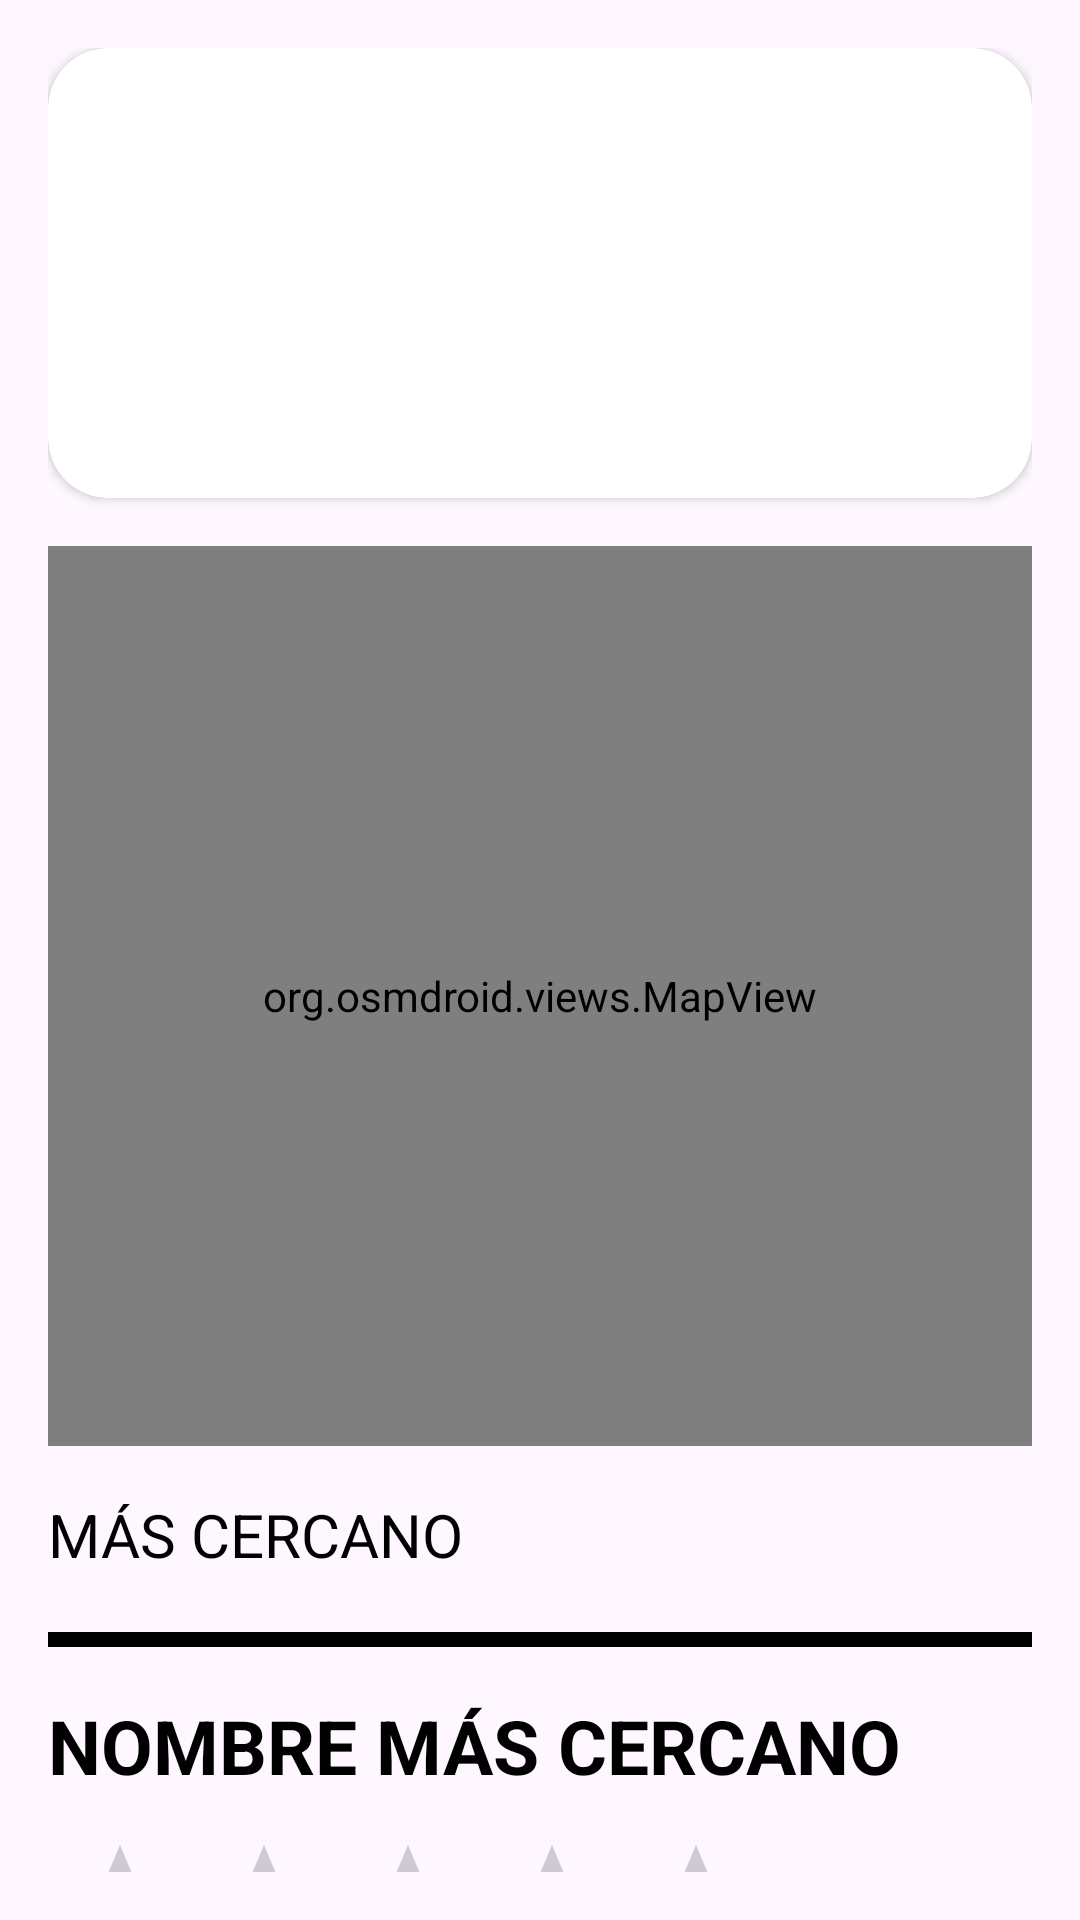

Layout XML and referenced resources for this Android screen:
<!-- AndroidManifest.xml: application theme Theme.Prolinkfinal -->
<!-- res/layout/activity_map.xml -->
<?xml version="1.0" encoding="utf-8"?>
<androidx.constraintlayout.widget.ConstraintLayout xmlns:android="http://schemas.android.com/apk/res/android"
    xmlns:tools="http://schemas.android.com/tools"
    android:layout_width="match_parent"
    android:layout_height="match_parent"
    android:padding="16dp"
    xmlns:app="http://schemas.android.com/apk/res-auto">

    <androidx.cardview.widget.CardView
        android:id="@+id/cardView"
        android:layout_width="match_parent"
        android:layout_height="wrap_content"
        app:cardCornerRadius="20dp"
        tools:ignore="MissingConstraints"
        tools:layout_editor_absoluteX="16dp"
        tools:layout_editor_absoluteY="16dp">

        <ImageView
            android:id="@+id/service_img_map"
            android:layout_width="match_parent"
            android:layout_height="150dp"
            android:scaleType="centerCrop"

            android:src="@drawable/jardineria" />
    </androidx.cardview.widget.CardView>


    <org.osmdroid.views.MapView
        android:id="@+id/mapView"
        android:layout_width="match_parent"
        android:layout_height="300dp"
        app:layout_constraintTop_toBottomOf="@+id/cardView"
        android:layout_marginTop="16dp"
        tools:ignore="MissingConstraints" />

    <TextView
        android:id="@+id/closer"
        android:layout_width="match_parent"
        android:layout_height="30dp"
        android:textColor="@color/black"
        android:textSize="20sp"
        app:layout_constraintTop_toBottomOf="@+id/mapView"
        android:layout_marginTop="16dp"
        android:text="MÁS CERCANO" />

    <View
        android:id="@+id/closer_line"
        android:layout_width="match_parent"
        android:layout_height="5dp"
        android:background="@color/black"
        app:layout_constraintTop_toBottomOf="@+id/closer"
        android:layout_marginTop="16dp"
        tools:ignore="MissingConstraints" />

    <TextView
        android:id="@+id/title_view"
        android:layout_width="match_parent"
        android:layout_height="30dp"
        android:textColor="@color/black"
        android:textSize="25sp"
        android:textStyle="bold"
        app:layout_constraintTop_toBottomOf="@+id/closer_line"
        android:layout_marginTop="16dp"
        android:text="NOMBRE MÁS CERCANO" />

    <RatingBar
        android:id="@+id/ratingBar"
        android:layout_width="wrap_content"
        android:layout_height="wrap_content"
        android:numStars="5"
        android:stepSize="0.25"
        app:layout_constraintTop_toBottomOf="@+id/title_view"
        android:layout_marginTop="16dp"
        tools:ignore="MissingConstraints" />

    <TextView
        android:id="@+id/direction"
        android:layout_width="match_parent"
        android:layout_height="wrap_content"
        android:textColor="@color/black"
        android:textSize="20sp"
        app:layout_constraintTop_toBottomOf="@+id/ratingBar"
        android:layout_marginTop="5dp"
        android:text="Dirección" />

</androidx.constraintlayout.widget.ConstraintLayout>
<!-- resources referenced by this layout -->
<resources>
  <style name="Theme.Prolinkfinal" parent="Base.Theme.Prolinkfinal" />
  <style name="Base.Theme.Prolinkfinal" parent="Theme.Material3.DayNight.NoActionBar">
          
          
      </style>
  <!-- not gathered from this repository: default colours our renderer supplied (Android Studio template values) -->
  <color name="black">#FF000000</color>
</resources>
